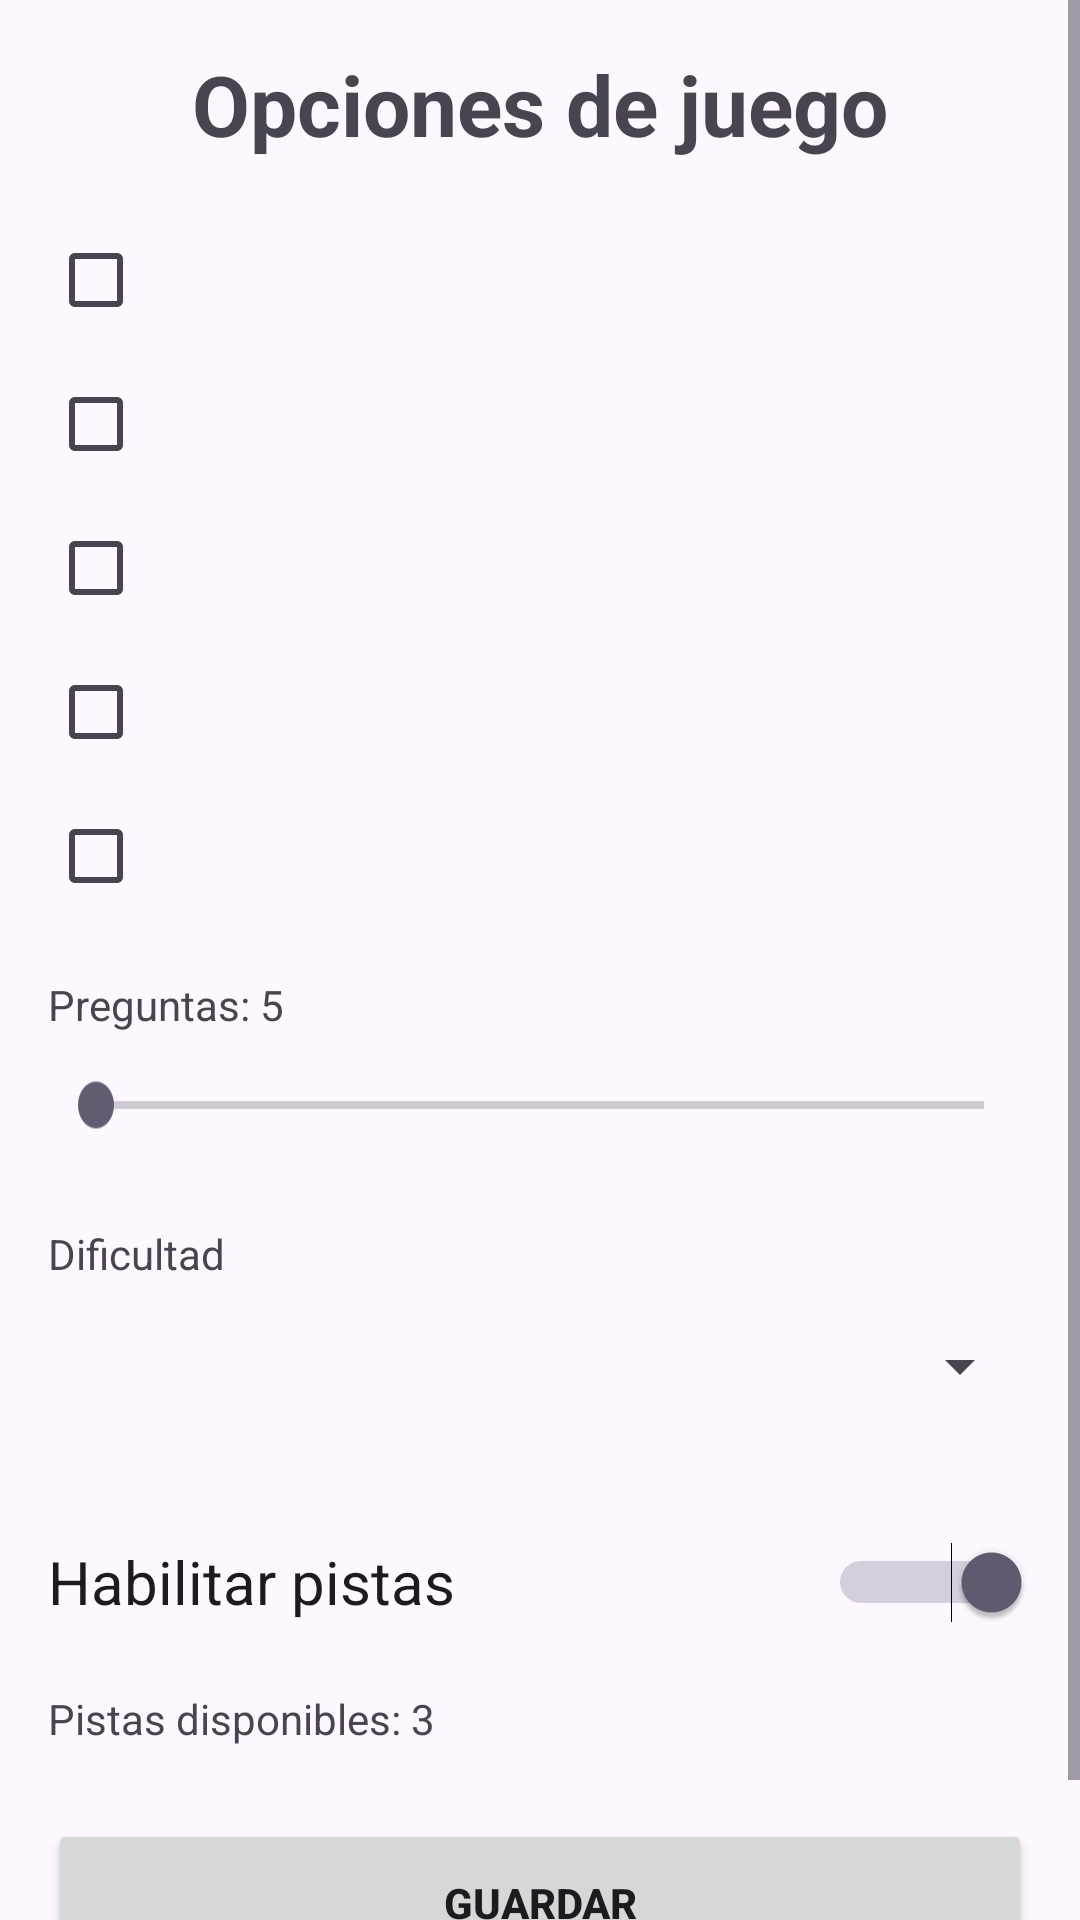

Reconstruct the res/layout file that produces this screen, plus the resources it refers to.
<!-- AndroidManifest.xml: application theme Theme.ProyectoPreguntadosMobile -->
<!-- res/layout/activity_settings.xml -->
<?xml version="1.0" encoding="utf-8"?>
<ScrollView xmlns:android="http://schemas.android.com/apk/res/android"
    android:id="@+id/main"
    android:layout_width="match_parent"
    android:layout_height="match_parent">

    <LinearLayout
        android:layout_width="match_parent"
        android:layout_height="wrap_content"
        android:orientation="vertical"
        android:padding="16dp">

        <TextView
            android:layout_width="wrap_content"
            android:layout_height="wrap_content"
            android:layout_gravity="center_horizontal"
            android:layout_marginBottom="16dp"
            android:text="@string/settings"
            android:textSize="28sp"
            android:textStyle="bold" />

        <LinearLayout
            android:layout_width="wrap_content"
            android:layout_height="wrap_content"
            android:gravity="center_vertical"
            android:orientation="horizontal">

            <CheckBox
                android:id="@+id/cb_geografia"
                android:layout_width="wrap_content"
                android:layout_height="wrap_content"
                android:text="" />

            <ImageView
                android:id="@+id/geografia_label"
                android:layout_width="170dp"
                android:layout_height="46dp"
                android:contentDescription="@string/topic_geografia"
                android:background="@android:color/transparent" />
        </LinearLayout>

        <LinearLayout
            android:layout_width="wrap_content"
            android:layout_height="wrap_content"
            android:gravity="center_vertical"
            android:orientation="horizontal">

            <CheckBox
                android:id="@+id/cb_historia"
                android:layout_width="wrap_content"
                android:layout_height="wrap_content"
                android:text="" />

            <ImageView
                android:id="@+id/cine_label"
                android:layout_width="170dp"
                android:layout_height="46dp"
                android:background="@android:color/transparent"
                android:contentDescription="@string/topic_historia" />
        </LinearLayout>

        <LinearLayout
            android:layout_width="wrap_content"
            android:layout_height="wrap_content"
            android:gravity="center_vertical"
            android:orientation="horizontal">

            <CheckBox
                android:id="@+id/cb_ciencia"
                android:layout_width="wrap_content"
                android:layout_height="wrap_content"
                android:text="" />

            <ImageView
                android:id="@+id/tecnologia_label"
                android:layout_width="170dp"
                android:layout_height="46dp"
                android:background="@android:color/transparent"
                android:contentDescription="@string/topic_ciencia" />
        </LinearLayout>

        <LinearLayout
            android:layout_width="wrap_content"
            android:layout_height="wrap_content"
            android:gravity="center_vertical"
            android:orientation="horizontal">

            <CheckBox
                android:id="@+id/cb_deportes"
                android:layout_width="wrap_content"
                android:layout_height="wrap_content"
                android:text="" />

            <ImageView
                android:id="@+id/deportes_label"
                android:layout_width="170dp"
                android:layout_height="46dp"
                android:background="@android:color/transparent"
                android:contentDescription="@string/topic_deportes" />
        </LinearLayout>

        <LinearLayout
            android:layout_width="wrap_content"
            android:layout_height="wrap_content"
            android:gravity="center_vertical"
            android:orientation="horizontal">

            <CheckBox
                android:id="@+id/cb_arte"
                android:layout_width="wrap_content"
                android:layout_height="wrap_content"
                android:text="" />

            <ImageView
                android:id="@+id/astronomia_label"
                android:layout_width="170dp"
                android:layout_height="46dp"
                android:background="@android:color/transparent"
                android:contentDescription="@string/topic_arte" />
        </LinearLayout>

        <TextView
            android:id="@+id/tv_question_count"
            android:layout_width="wrap_content"
            android:layout_height="wrap_content"
            android:layout_marginTop="16dp"
            android:text="@string/questions_count_default" />

        <SeekBar
            android:id="@+id/seek_questions"
            android:layout_width="match_parent"
            android:layout_height="48dp"
            android:scaleY="1.3"
            android:max="5"
            android:progress="0" />

        <TextView
            android:layout_width="wrap_content"
            android:layout_height="wrap_content"
            android:layout_marginTop="16dp"
            android:text="@string/difficulty_label" />

        <Spinner
            android:id="@+id/spinner_difficulty"
            android:layout_width="match_parent"
            android:layout_height="56dp"
            android:minHeight="56dp" />

        <Switch
            android:id="@+id/switch_hints"
            android:layout_width="match_parent"
            android:layout_height="56dp"
            android:layout_marginTop="16dp"
            android:checked="true"
            android:gravity="center_vertical"
            android:minHeight="56dp"
            android:switchMinWidth="68dp"
            android:textSize="20sp"
            android:text="@string/enable_hints" />

        <LinearLayout
            android:id="@+id/hints_container"
            android:layout_width="match_parent"
            android:layout_height="wrap_content"
            android:layout_marginTop="8dp"
            android:orientation="vertical">

            <TextView
                android:id="@+id/tv_hints_info"
                android:layout_width="wrap_content"
                android:layout_height="wrap_content"
                android:text="@string/hints_available_default" />
        </LinearLayout>

        <Button
            android:id="@+id/save_button"
            android:layout_width="match_parent"
            android:layout_height="56dp"
            android:layout_marginTop="24dp"
            android:layout_marginBottom="12dp"
            android:text="@string/save_button"
            android:textStyle="bold" />

    </LinearLayout>
</ScrollView>
<!-- resources referenced by this layout -->
<resources>
  <string name="difficulty_label">Dificultad</string>
  <string name="enable_hints">Habilitar pistas</string>
  <string name="hints_available_default">Pistas disponibles: 3</string>
  <string name="questions_count_default">Preguntas: 5</string>
  <string name="save_button">Guardar</string>
  <string name="settings">Opciones de juego</string>
  <string name="topic_arte">Astronomía</string>
  <string name="topic_ciencia">Tecnología</string>
  <string name="topic_deportes">Deportes</string>
  <string name="topic_geografia">Geografía</string>
  <string name="topic_historia">Cine</string>
  <style name="Theme.ProyectoPreguntadosMobile" parent="Base.Theme.ProyectoPreguntadosMobile" />
  <style name="Base.Theme.ProyectoPreguntadosMobile" parent="Theme.Material3.DayNight.NoActionBar">
          
          
      </style>
</resources>
